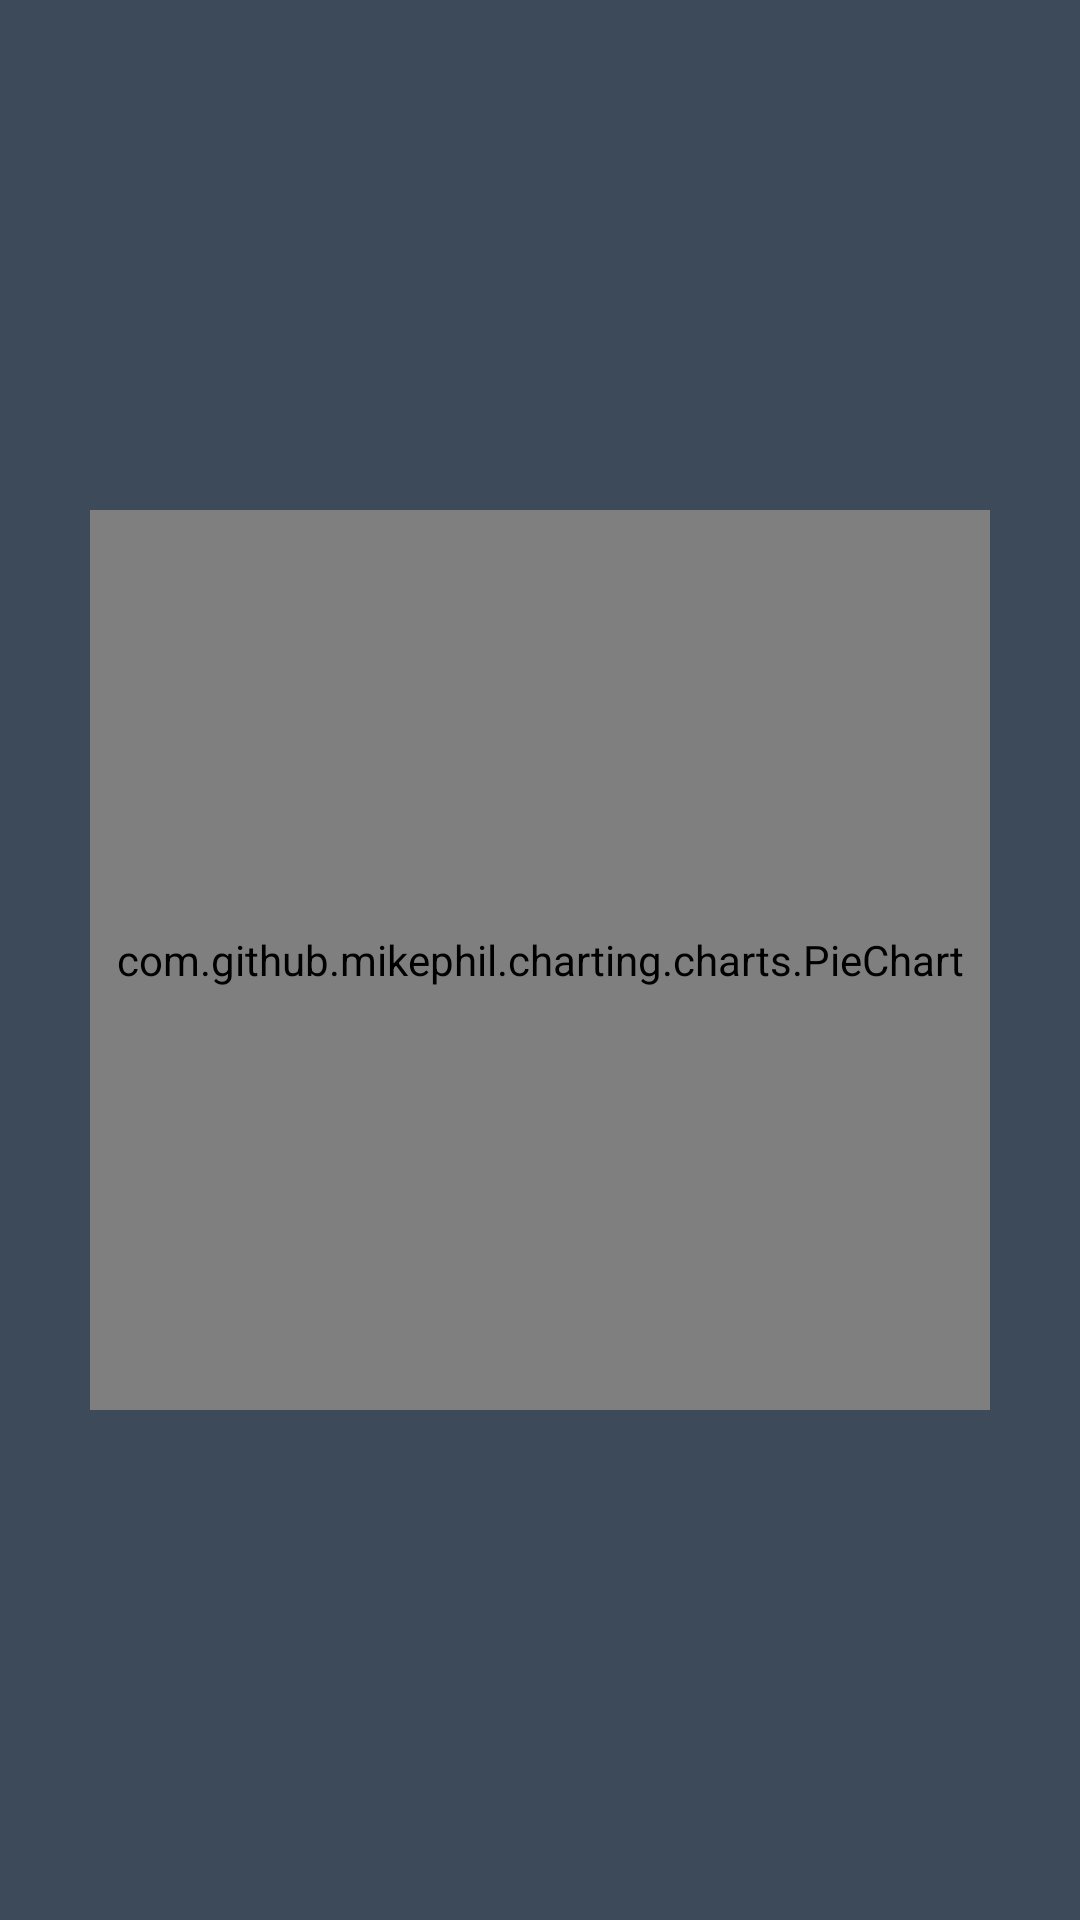

Write the Android layout XML for this screen, with the resource values it uses.
<!-- AndroidManifest.xml: activity theme AppTheme.NoActionBar -->
<!-- res/layout/activity_dashboard.xml -->
<?xml version="1.0" encoding="utf-8"?>
<LinearLayout xmlns:android="http://schemas.android.com/apk/res/android"
    xmlns:tools="http://schemas.android.com/tools"
    android:layout_width="match_parent"
    android:layout_height="match_parent"
    xmlns:app="http://schemas.android.com/apk/res-auto"
    android:background="@color/colorPrimaryDark"
    android:gravity="center"
    android:orientation="vertical"
    tools:context=".ChartActivity"
    android:weightSum="1">

    <com.github.mikephil.charting.charts.PieChart
        android:id="@+id/chart1"
        android:layout_width="300dp"
        android:layout_height="300dp"
        android:layout_margin="5dp"
        />

    <LinearLayout
        android:layout_width="wrap_content"
        android:layout_height="wrap_content"
        android:orientation="vertical"
        android:weightSum="1">

        <LinearLayout
            android:layout_width="match_parent"
            android:layout_height="match_parent">
        </LinearLayout>

    </LinearLayout>

</LinearLayout>
<!-- resources referenced by this layout -->
<resources>
  <color name="colorPrimaryDark">#3d4a59</color>
  <style name="AppTheme.NoActionBar">
          <item name="windowActionBar">false</item>
          <item name="windowNoTitle">true</item>
      </style>
</resources>
